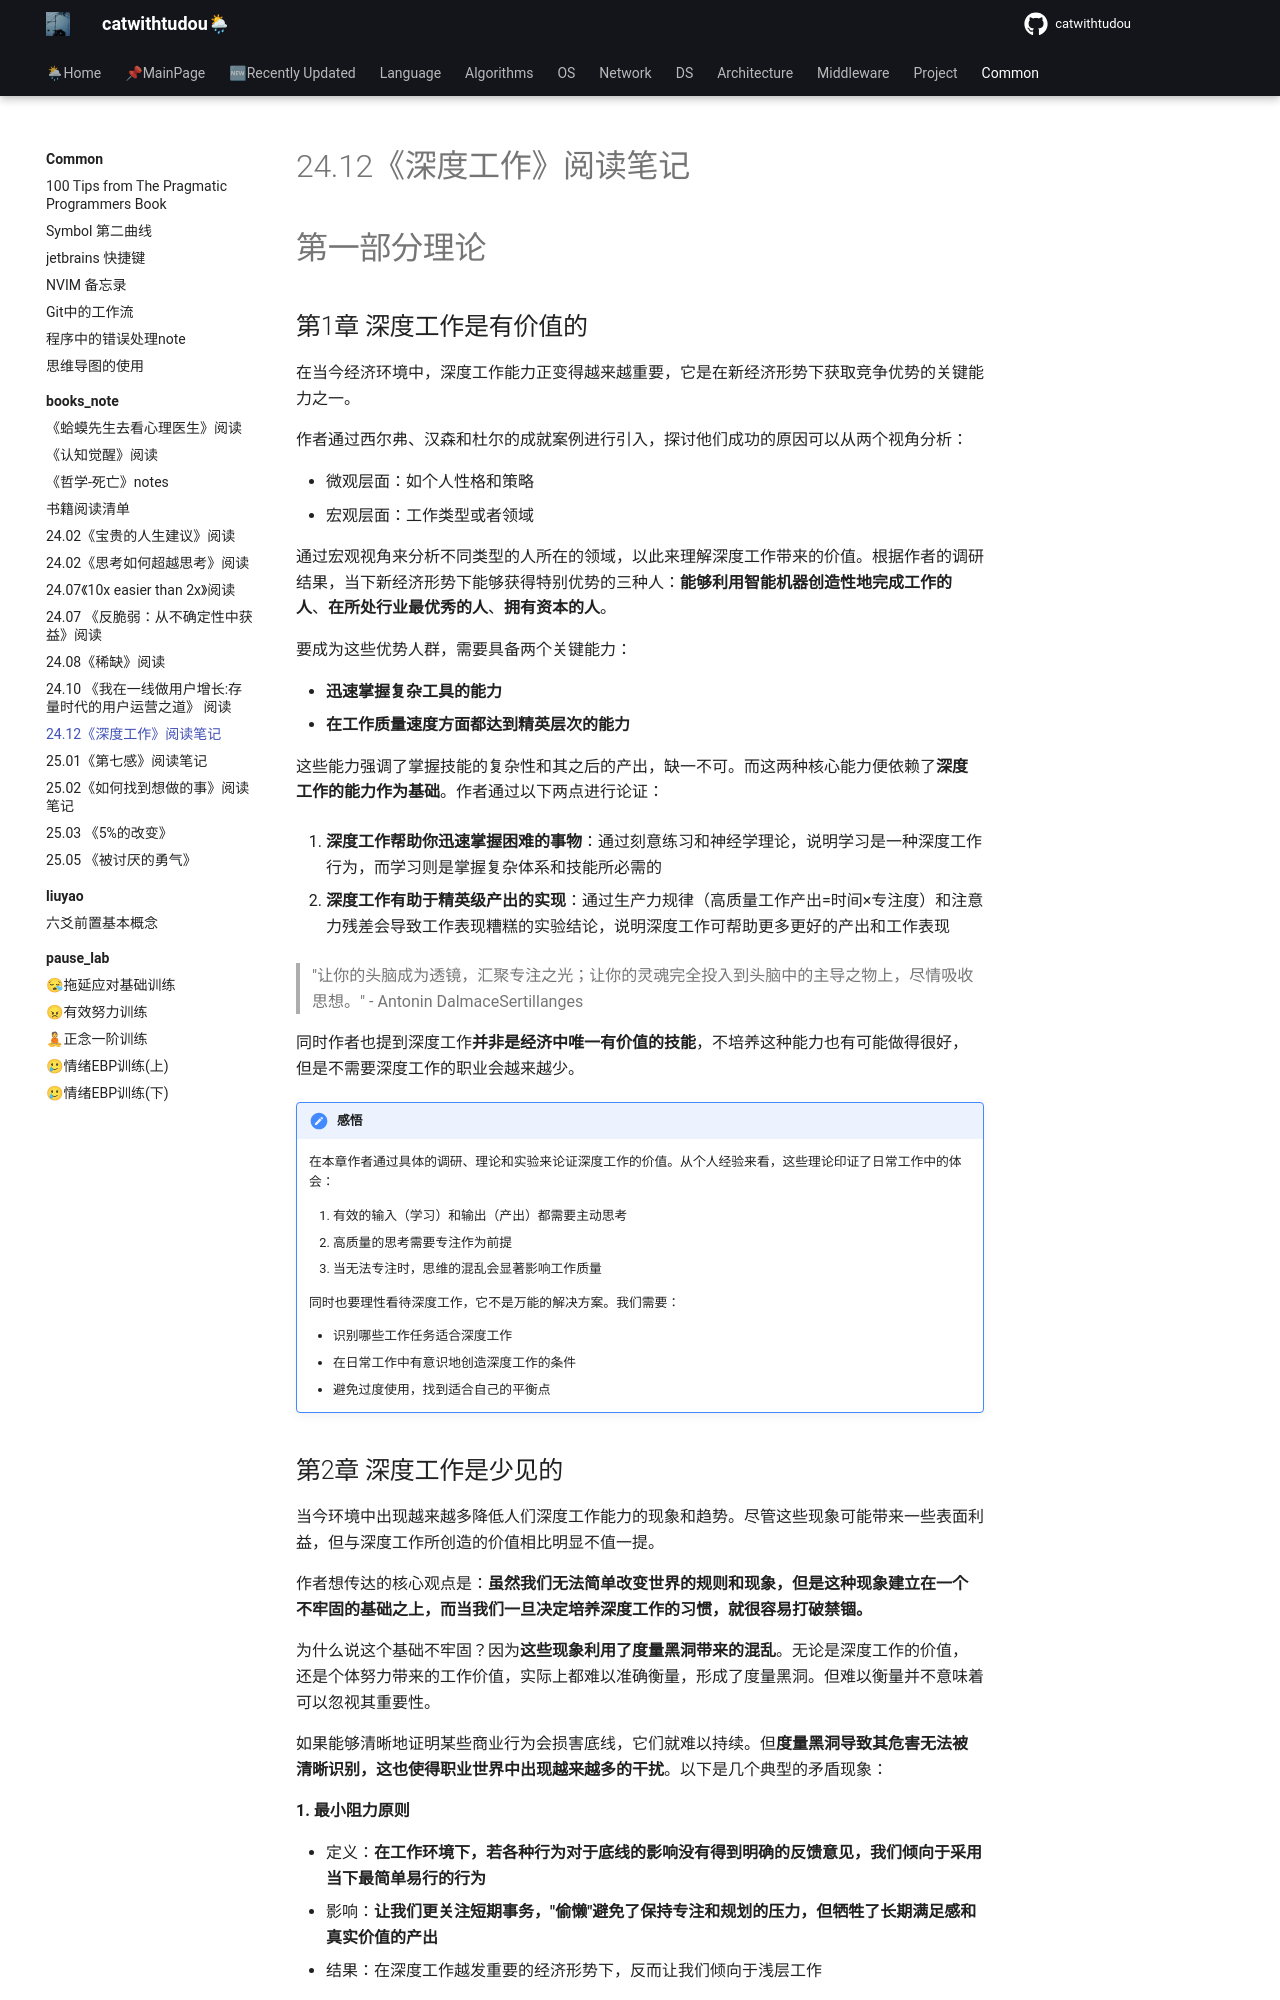

repository: catwithtudou/new_blog · page: common/books_note/2412deep_work/index.html · generator: mkdocs

# 24.12《深度工作》阅读笔记

# 第一部分理论

## 第1章 深度工作是有价值的


在当今经济环境中，深度工作能力正变得越来越重要，它是在新经济形势下获取竞争优势的关键能力之一。

作者通过西尔弗、汉森和杜尔的成就案例进行引入，探讨他们成功的原因可以从两个视角分析：

- 微观层面：如个人性格和策略
- 宏观层面：工作类型或者领域

通过宏观视角来分析不同类型的人所在的领域，以此来理解深度工作带来的价值。根据作者的调研结果，当下新经济形势下能够获得特别优势的三种人：**能够利用智能机器创造性地完成工作的人**、**在所处行业最优秀的人**、**拥有资本的人**。

要成为这些优势人群，需要具备两个关键能力：

- **迅速掌握复杂工具的能力**
- **在工作质量速度方面都达到精英层次的能力**

这些能力强调了掌握技能的复杂性和其之后的产出，缺一不可。而这两种核心能力便依赖了**深度工作的能力作为基础**。作者通过以下两点进行论证：

1. **深度工作帮助你迅速掌握困难的事物**：通过刻意练习和神经学理论，说明学习是一种深度工作行为，而学习则是掌握复杂体系和技能所必需的

2. **深度工作有助于精英级产出的实现**：通过生产力规律（高质量工作产出=时间×专注度）和注意力残差会导致工作表现糟糕的实验结论，说明深度工作可帮助更多更好的产出和工作表现

> "让你的头脑成为透镜，汇聚专注之光；让你的灵魂完全投入到头脑中的主导之物上，尽情吸收思想。" - Antonin DalmaceSertillanges

同时作者也提到深度工作**并非是经济中唯一有价值的技能**，不培养这种能力也有可能做得很好，但是不需要深度工作的职业会越来越少。

!!! note "感悟"

    在本章作者通过具体的调研、理论和实验来论证深度工作的价值。从个人经验来看，这些理论印证了日常工作中的体会：

    1. 有效的输入（学习）和输出（产出）都需要主动思考
    2. 高质量的思考需要专注作为前提
    3. 当无法专注时，思维的混乱会显著影响工作质量

    同时也要理性看待深度工作，它不是万能的解决方案。我们需要：

    - 识别哪些工作任务适合深度工作
    - 在日常工作中有意识地创造深度工作的条件
    - 避免过度使用，找到适合自己的平衡点
